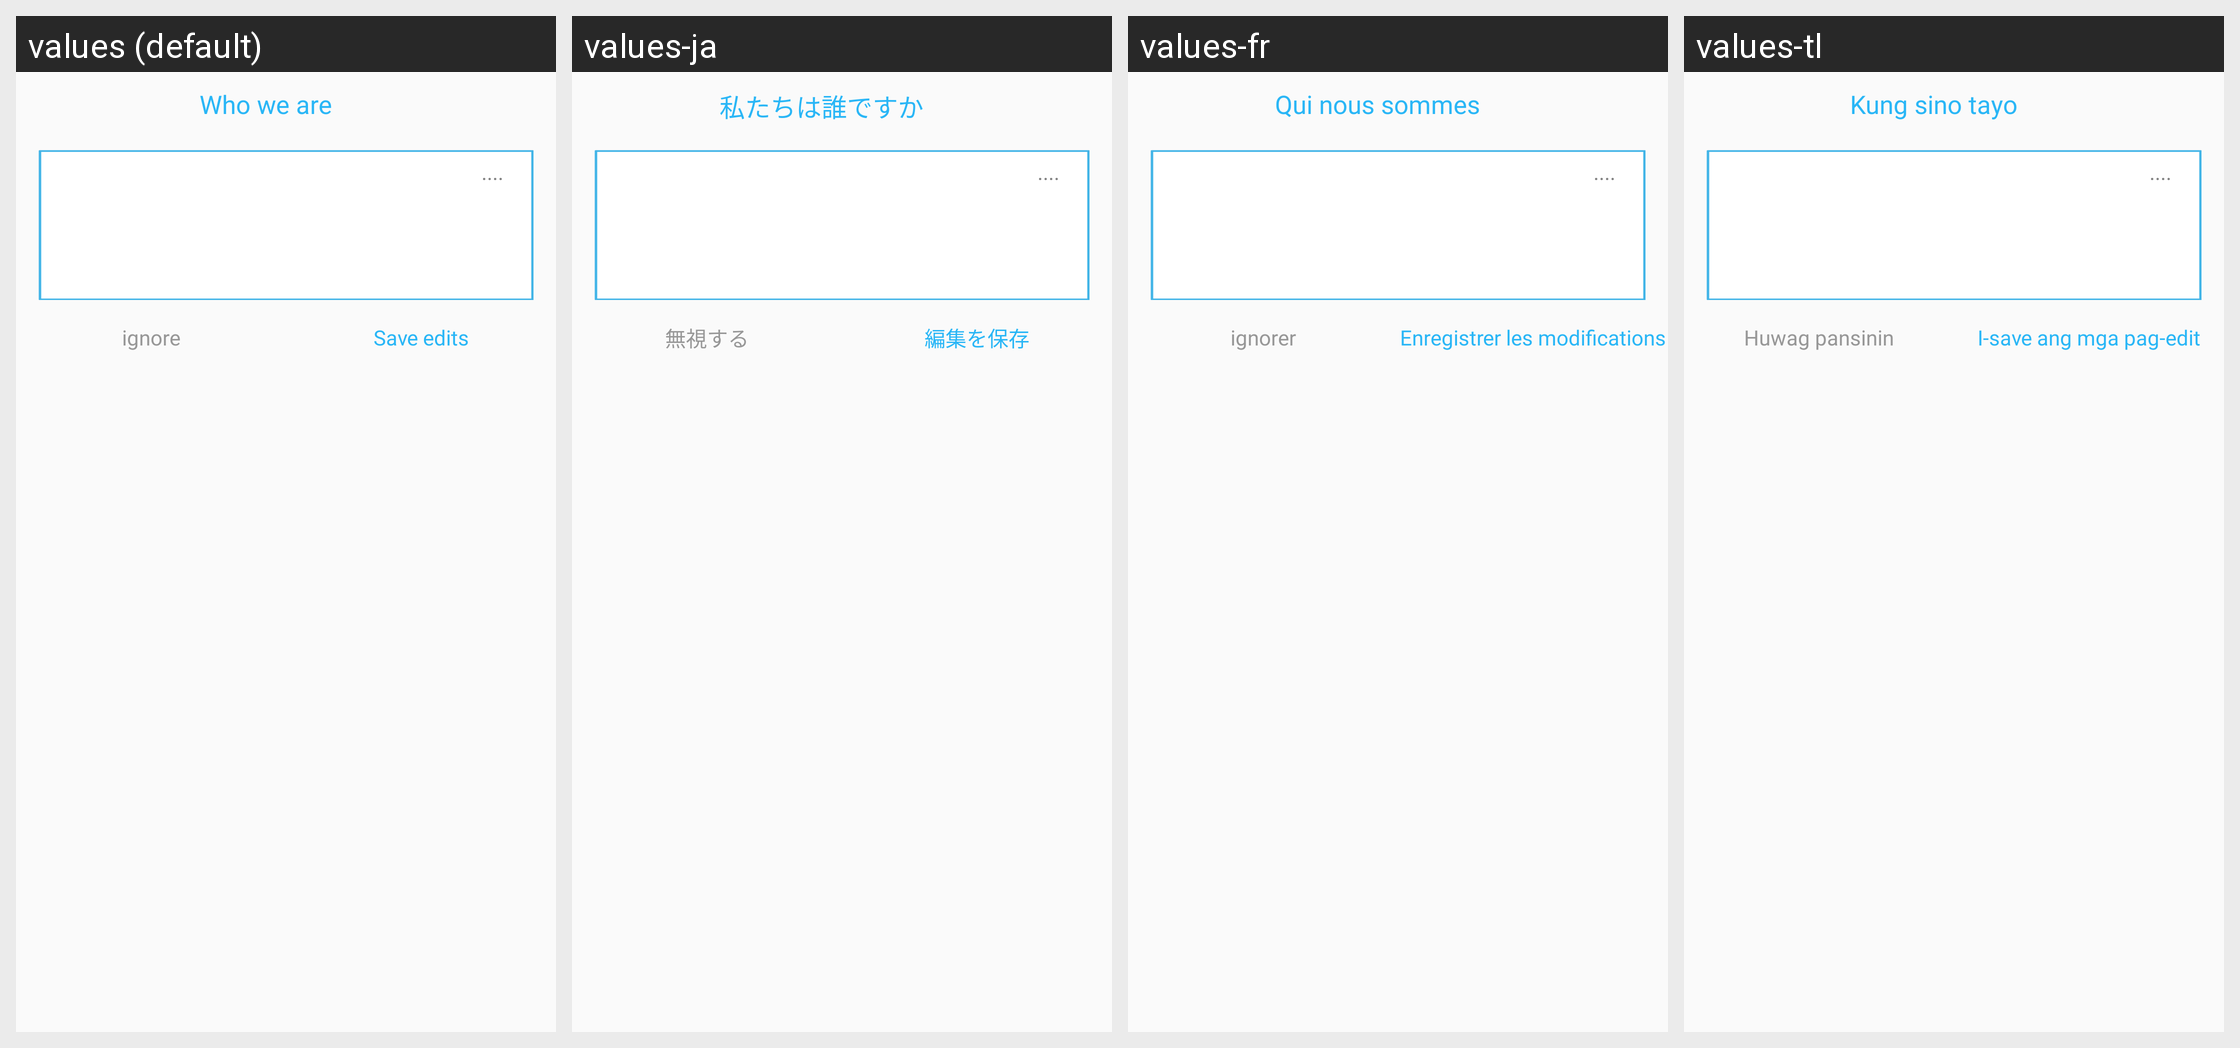

The Android screen above is rendered under several locales of the same app. Produce the string resources it draws, with the default and per-locale values.
Android screen res/layout/dialog_edit.xml rendered under 4 locales, left to right: values (default), values-ja, values-fr, values-tl. Device: Nexus 5 (rendered at 1080×1920; each locale shown at half size, 540×960, under a caption strip naming it); theme AppTheme.
Other locales in the repository, not shown: values-ar, values-de, values-hi, values-it, values-ko, values-ro, values-ru, values-tr, values-zh-rTW.
Strings drawn on this screen, with the default value and each locale's value (text and hints the layout hard-codes, and strings that could not be matched under every locale, appear in the picture but are not listed):

id_107
  values: Who we are
  values-ja: 私たちは誰ですか
  values-fr: Qui nous sommes
  values-tl: Kung sino tayo

id_108
  values: Save edits
  values-ja: 編集を保存
  values-fr: Enregistrer les modifications
  values-tl: I-save ang mga pag-edit

id_109
  values: ignore
  values-ja: 無視する
  values-fr: ignorer
  values-tl: Huwag pansinin
